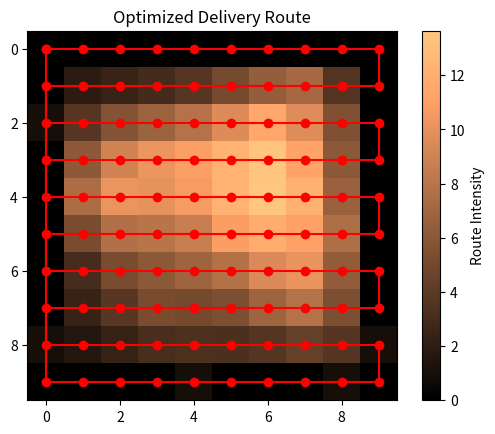

This figure's Python source:
import numpy as np
import matplotlib.pyplot as plt

def simulate_delivery_routes(size, num_delivery_points, diffusion_rate=0.2):
    grid = np.zeros((size, size))
    center = size // 2
    grid[center, center] = 1  # Start with a central point

    # Simulate diffusion of delivery routes
    for _ in range(num_delivery_points):
        x = np.random.randint(size)
        y = np.random.randint(size)
        grid[x, y] += 1

    for _ in range(num_delivery_points):
        new_grid = grid.copy()

        for i in range(1, size - 1):
            for j in range(1, size - 1):
                neighbors_avg = (grid[i-1:i+2, j-1:j+2].sum() - grid[i, j]) / 8
                new_grid[i, j] += diffusion_rate * neighbors_avg

        grid = new_grid

    return grid

def optimize_delivery_routes(graph, start=0):
    """
    Encuentra la ruta más corta utilizando el algoritmo del vecino más cercano.
    """
    num_nodes = len(graph)
    visited = [False] * num_nodes
    path = [start]
    visited[start] = True

    for _ in range(num_nodes - 1):
        min_distance = float('inf')
        nearest_node = None
        current_node = path[-1]

        for neighbor in range(num_nodes):
            if not visited[neighbor] and graph[current_node][neighbor] < min_distance:
                min_distance = graph[current_node][neighbor]
                nearest_node = neighbor

        path.append(nearest_node)
        visited[nearest_node] = True

    # Agregar el nodo inicial al final del camino para cerrar el ciclo
    path.append(path[0])
    return path

def plot_delivery_routes(grid):
    plt.imshow(grid, cmap='copper', interpolation='nearest')
    plt.colorbar(label='Route Intensity')
    plt.title('Delivery Routes Optimization')
    plt.show()

def plot_route(graph, route):
    """
    Visualiza la ruta en el gráfico.
    """
    plt.imshow(graph, cmap='copper', interpolation='nearest')
    plt.colorbar(label='Route Intensity')
    x = [p % len(graph) for p in route]
    y = [p // len(graph) for p in route]
    plt.plot(x, y, 'r-o')
    plt.title('Optimized Delivery Route')
    plt.show()

if __name__ == "__main__":
    # Parámetros de simulación
    size = 10
    num_delivery_points = 20
    diffusion_rate = 0.2

    # Simular la matriz de intensidad de la ruta
    delivery_grid = simulate_delivery_routes(size, num_delivery_points, diffusion_rate)

    # Convertir la matriz en un grafo ponderado (distancia euclidiana)
    graph = np.zeros((size ** 2, size ** 2))
    for i in range(size ** 2):
        for j in range(size ** 2):
            graph[i][j] = np.linalg.norm(np.array([i % size, i // size]) - np.array([j % size, j // size]))

    # Encontrar la ruta óptima utilizando el algoritmo del vecino más cercano
    optimal_route = optimize_delivery_routes(graph)

    # Visualizar la ruta óptima
    plot_route(delivery_grid, optimal_route)
